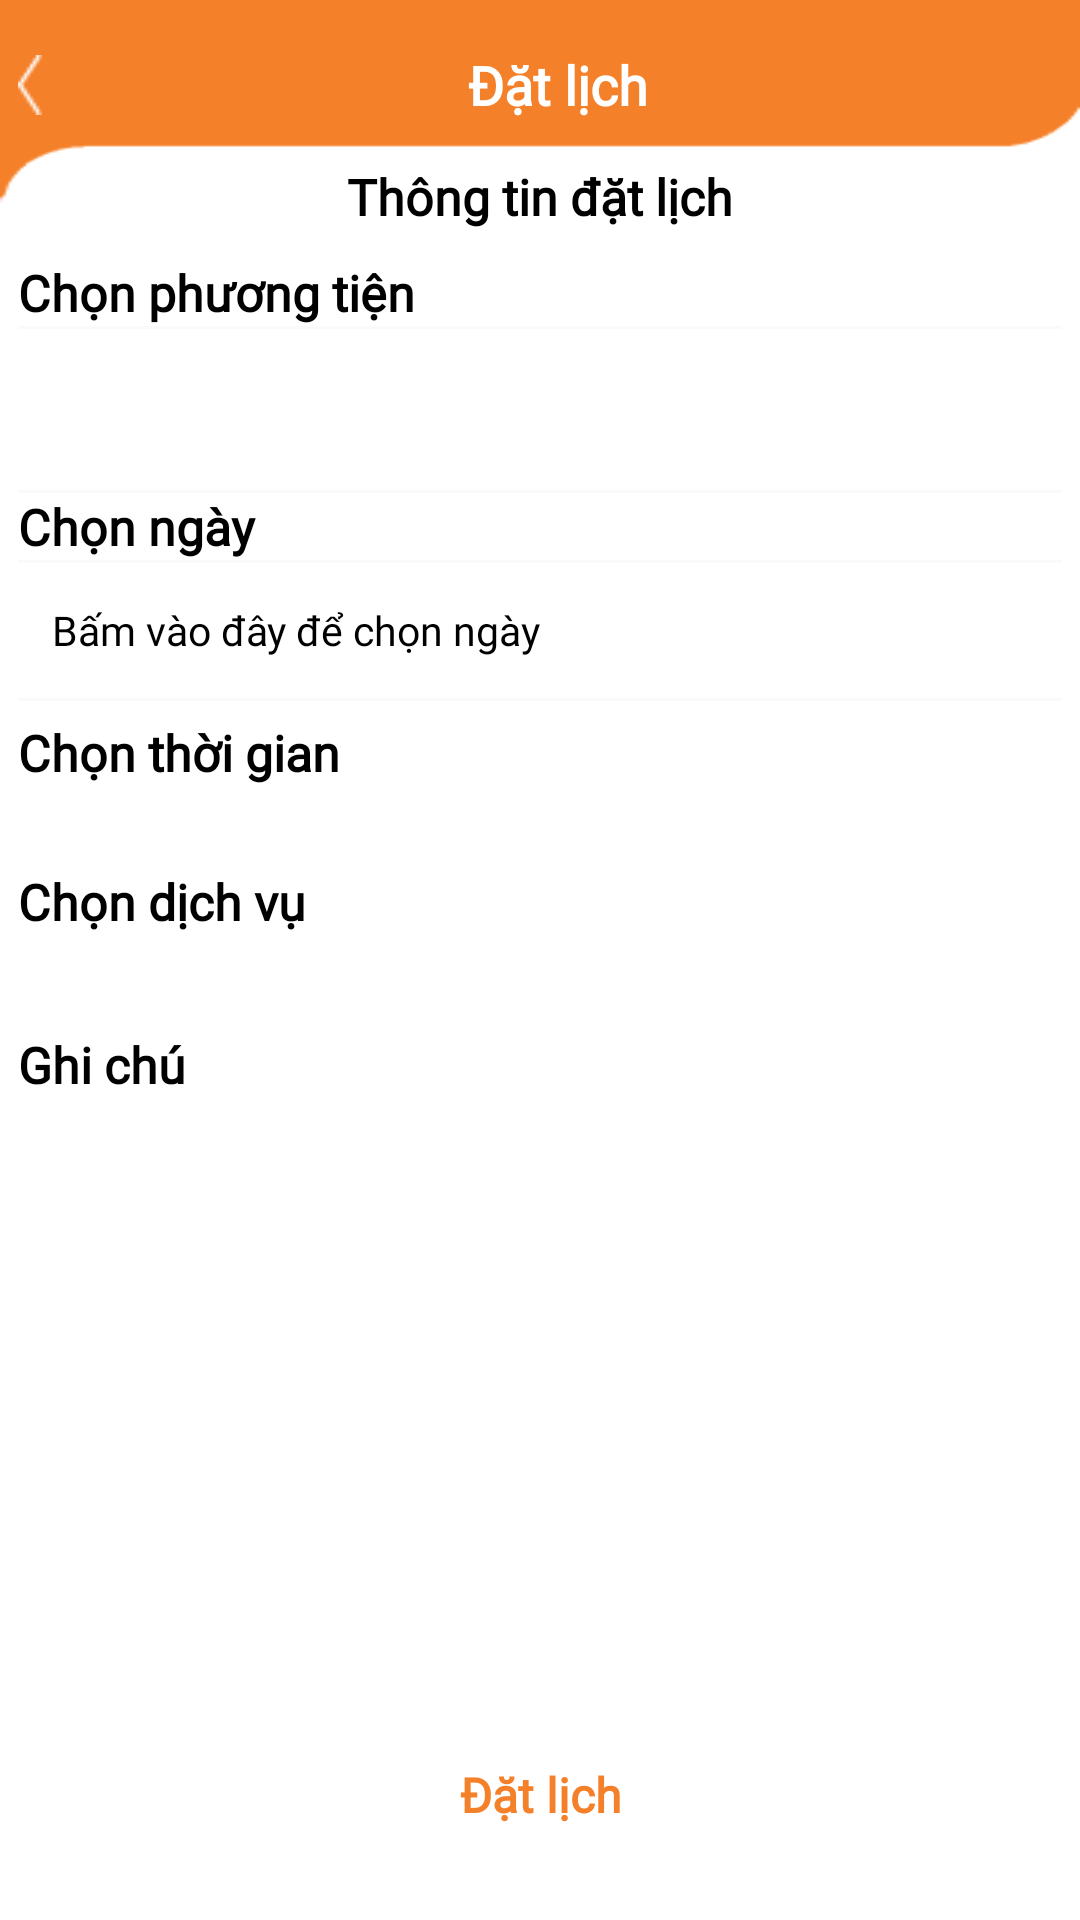

This screen was rendered from an Android layout file. Write that file and the resources it references.
<!-- AndroidManifest.xml: application theme MyAppTheme -->
<!-- res/layout/activity_car_wash_service.xml -->
<?xml version="1.0" encoding="utf-8"?>
<LinearLayout xmlns:android="http://schemas.android.com/apk/res/android"
    xmlns:app="http://schemas.android.com/apk/res-auto"
    xmlns:tools="http://schemas.android.com/tools"
    android:layout_width="match_parent"
    android:layout_height="match_parent"
    android:orientation="vertical"
    tools:context=".ui.customer.activities.CarWashServiceActivity">

    <androidx.constraintlayout.widget.ConstraintLayout
        android:layout_width="match_parent"
        android:layout_height="@dimen/size_90dp"
        android:background="@drawable/bg_header_top_bar"
        android:gravity="center">

        <ImageView
            android:id="@+id/imgBack"
            android:layout_width="wrap_content"
            android:layout_height="wrap_content"
            android:layout_marginStart="@dimen/margin_size_8dp"
            android:layout_marginBottom="@dimen/margin_size_15dp"
            android:contentDescription="@string/report"
            android:foregroundGravity="center"
            app:layout_constraintBottom_toBottomOf="parent"
            app:layout_constraintStart_toStartOf="parent"
            app:layout_constraintTop_toTopOf="parent"
            app:srcCompat="@drawable/ic_back" />

        <TextView
            android:fontFamily="@font/sf_pro_text_bold"
            android:layout_width="wrap_content"
            android:layout_height="wrap_content"
            android:layout_marginStart="@dimen/margin_size_16dp"
            android:layout_marginBottom="@dimen/margin_size_15dp"
            android:gravity="center"
            android:text="Đặt lịch"
            android:textColor="@color/white"
            android:textStyle="bold"
            android:textSize="@dimen/text_size_24sp"
            app:layout_constraintBottom_toBottomOf="parent"
            app:layout_constraintEnd_toEndOf="parent"
            app:layout_constraintStart_toStartOf="parent"
            app:layout_constraintTop_toTopOf="parent" />

    </androidx.constraintlayout.widget.ConstraintLayout>


    <ScrollView
        android:layout_width="match_parent"
        android:layout_height="0dp"
        android:layout_marginHorizontal="@dimen/margin_size_8dp"
        android:layout_marginTop="@dimen/margin_size__18dp"
        android:layout_weight="1"
        android:scrollbars="none">

        <RelativeLayout
            android:layout_width="match_parent"
            android:layout_height="wrap_content">

            <TextView
                android:id="@+id/title"
                android:layout_width="match_parent"
                android:layout_height="wrap_content"
                android:fontFamily="@font/sf_pro_text_bold"
                android:gravity="center"
                android:text="Thông tin đặt lịch"
                android:textColor="@color/black"
                android:textSize="@dimen/text_size_22sp"
                android:textStyle="bold" />

            <TextView
                android:id="@+id/tvChooseVehicle"
                android:layout_width="match_parent"
                android:layout_height="wrap_content"
                android:layout_below="@id/title"
                android:layout_marginTop="@dimen/margin_size_13dp"
                android:fontFamily="@font/sf_pro_text_bold"
                android:text="@string/choose_vehicles"
                android:textColor="@color/black"
                android:textSize="@dimen/text_size_22sp"
                android:textStyle="bold" />

            <View
                android:id="@+id/view1"
                android:layout_width="match_parent"
                android:layout_height="1dp"
                android:layout_below="@id/tvChooseVehicle"
                android:background="@color/viewColor" />

            <Spinner
                android:id="@+id/spnVehicleCar"
                android:layout_width="match_parent"
                android:layout_height="@dimen/size_50dp"
                android:theme="@style/SpinnerTheme"
                android:layout_below="@+id/view1"
                android:layout_marginVertical="8dp"
                android:background="@drawable/bg_spinner"
                android:orientation="horizontal"
                android:paddingStart="@dimen/padding_size_15dp"
                android:textColor="@color/black"
                android:textSize="@dimen/text_size_18sp"
                tools:listitem="ite" />

            <View
                android:id="@+id/view2"
                android:layout_width="match_parent"
                android:layout_height="1dp"
                android:layout_below="@id/spnVehicleCar"
                android:background="@color/viewColor" />

            <LinearLayout
                android:id="@+id/tvChooseDate"
                android:layout_width="match_parent"
                android:layout_height="wrap_content"
                android:layout_below="@id/view2"
                android:orientation="vertical">

                <TextView
                    android:id="@+id/tvChooseDate1"
                    android:textStyle="bold"
                    android:fontFamily="@font/sf_pro_text_bold"
                    android:textSize="@dimen/text_size_22sp"
                    android:textColor="@color/black"
                    android:layout_width="match_parent"
                    android:layout_height="wrap_content"
                    android:text="@string/choose_date" />

                <View
                    android:id="@+id/view3"
                    android:layout_width="match_parent"
                    android:layout_height="1dp"
                    android:layout_below="@id/tvChooseDate1"
                    android:background="@color/viewColor" />

                <TextView
                    android:fontFamily="@font/ui_text_regular"
                    android:gravity="center_vertical"
                    android:id="@+id/tvDate"
                    android:layout_width="match_parent"
                    android:layout_height="@dimen/size_60dp"
                    android:paddingStart="@dimen/padding_size_15dp"
                    android:textSize="@dimen/text_size_18sp"
                    android:textColor="@color/black"
                    android:background="@drawable/bg_spinner"
                    android:text="Bấm vào đây để chọn ngày" />
            </LinearLayout>


            <View
                android:id="@+id/view4"
                android:layout_width="match_parent"
                android:layout_height="1dp"
                android:layout_below="@id/tvChooseDate"
                android:background="@color/viewColor" />

            <TextView
                android:id="@+id/tvChooseTime"
                android:layout_width="match_parent"
                android:layout_height="wrap_content"
                android:layout_below="@+id/view4"
                android:layout_marginVertical="@dimen/margin_size_8dp"
                android:fontFamily="@font/sf_pro_text_bold"
                android:text="@string/choose_time"
                android:textColor="@color/black"
                android:textSize="@dimen/text_size_22sp"
                android:textStyle="bold" />

            <androidx.recyclerview.widget.RecyclerView
                android:id="@+id/rvTime"
                android:layout_width="match_parent"
                android:layout_height="match_parent"
                android:layout_below="@+id/tvChooseTime"
                android:background="@drawable/bg_spinner"
                android:padding="@dimen/padding_size_10dp"
                tools:listitem="@layout/item_choose_time" />

            <TextView
                android:id="@+id/tvService"
                android:layout_width="match_parent"
                android:layout_height="wrap_content"
                android:layout_below="@id/rvTime"
                android:layout_marginTop="@dimen/margin_size_8dp"
                android:text="Chọn dịch vụ"
                android:fontFamily="@font/ui_text_regular"
                android:textColor="@color/black"
                android:textSize="@dimen/text_size_22sp"
                android:textStyle="bold" />

            <androidx.recyclerview.widget.RecyclerView
                android:id="@+id/rvService"
                android:layout_width="match_parent"
                android:layout_height="wrap_content"
                android:layout_below="@id/tvService"
                android:layout_marginTop="@dimen/margin_size_8dp"
                android:background="@drawable/bg_spinner"
                android:padding="10dp" />

            <TextView
                android:id="@+id/tvNote"
                android:layout_width="wrap_content"
                android:layout_height="wrap_content"
                android:layout_below="@id/rvService"
                android:layout_marginTop="@dimen/margin_size_8dp"
                android:text="Ghi chú"
                android:fontFamily="@font/ui_text_regular"
                android:textColor="@color/black"
                android:textSize="@dimen/text_size_22sp"
                android:textStyle="bold" />

            <EditText
                android:id="@+id/edtNote"
                android:layout_width="match_parent"
                android:fontFamily="@font/ui_text_regular"
                android:textColor="@color/black"
                android:layout_height="@dimen/size_70dp"
                android:layout_below="@id/tvNote"
                android:background="@drawable/bg_spinner"
                android:paddingStart="@dimen/padding_size_15dp" />

        </RelativeLayout>

    </ScrollView>

    <androidx.constraintlayout.widget.ConstraintLayout
        android:layout_width="match_parent"
        android:layout_height="wrap_content"
        android:padding="@dimen/padding_size_8dp">

        <Button
            android:id="@+id/btnBook"
            android:layout_width="match_parent"
            android:layout_height="@dimen/size_60dp"
            android:layout_marginHorizontal="@dimen/margin_size_15dp"
            android:background="@drawable/btn_login"
            android:text="Đặt lịch"
            android:textAllCaps="false"
            android:textSize="16sp"
            android:fontFamily="@font/sf_pro_text_bold"
            android:textStyle="bold"
            app:layout_constraintBottom_toBottomOf="parent"
            app:layout_constraintEnd_toEndOf="parent" />
    </androidx.constraintlayout.widget.ConstraintLayout>

</LinearLayout>
<!-- res/layout/item_choose_time.xml (included above) -->
<?xml version="1.0" encoding="utf-8"?>
<LinearLayout xmlns:android="http://schemas.android.com/apk/res/android"
    xmlns:app="http://schemas.android.com/apk/res-auto"
    android:layout_width="wrap_content"
    android:layout_height="wrap_content"
    android:padding="@dimen/padding_size_8dp">

    <com.google.android.material.card.MaterialCardView
        android:layout_width="wrap_content"
        android:layout_height="wrap_content"
        android:id="@+id/layoutContainer"
        app:strokeColor="#C0C0C0"
        app:strokeWidth="1dp">

        <TextView
            android:id="@+id/tvChoosedTime"
            android:layout_width="@dimen/size_60dp"
            android:fontFamily="@font/ui_text_regular"
            android:textStyle="bold"
            android:textColor="@color/black"
            android:layout_height="@dimen/size_30dp"
            android:gravity="center" />
    </com.google.android.material.card.MaterialCardView>

</LinearLayout>
<!-- resources referenced by this layout -->
<resources>
  <color name="black">#FF000000</color>
  <color name="viewColor">#FBF9F9</color>
  <color name="white">#FFFFFFFF</color>
  <dimen name="margin_size_13dp">13dp</dimen>
  <dimen name="margin_size_15dp">15dp</dimen>
  <dimen name="margin_size_16dp">16dp</dimen>
  <dimen name="margin_size_8dp">8dp</dimen>
  <dimen name="margin_size__18dp">-18dp</dimen>
  <dimen name="padding_size_10dp">10dp</dimen>
  <dimen name="padding_size_15dp">15dp</dimen>
  <dimen name="padding_size_8dp">8dp</dimen>
  <dimen name="size_30dp">30dp</dimen>
  <dimen name="size_50dp">50dp</dimen>
  <dimen name="size_60dp">60dp</dimen>
  <dimen name="size_70dp">70dp</dimen>
  <dimen name="size_90dp">90dp</dimen>
  <dimen name="text_size_18sp">18sp</dimen>
  <dimen name="text_size_22sp">22sp</dimen>
  <dimen name="text_size_24sp">24sp</dimen>
  <!-- drawable bg_header_top_bar: png bitmap (drawable, 972 bytes) -->
  <!-- drawable ic_back: png bitmap (drawable, 197 bytes) -->
  <string name="choose_date">Chọn ngày</string>
  <string name="choose_time">Chọn thời gian</string>
  <string name="choose_vehicles">Chọn phương tiện</string>
  <string name="report">Thông báo</string>
  <style name="SpinnerTheme">
          <item name="android:textColor">@color/black</item>
          <item name="android:fontFamily">@font/ui_text_regular</item>
      </style>
  <style name="MyAppTheme" parent="Theme.MaterialComponents.Light.NoActionBar">
          <item name="colorPrimary">@color/mainColor</item>                       
          <item name="colorPrimaryDark">@color/mainColor</item>               
          <item name="android:navigationBarColor">@color/mainColor</item>   
          <item name="colorAccent">@color/mainColor</item>                         
          
          <item name="android:textColorPrimary">@color/mainColor</item>       
          <item name="android:textColorSecondary">@color/textColorSecondary</item>   
      </style>
  <color name="mainColor">#F5802A</color>
  <color name="textColorSecondary">#007FBF</color>
</resources>
